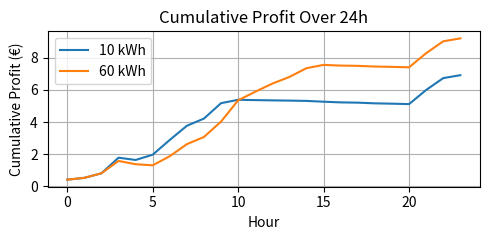

Reproduce this figure in Python.
#!/usr/bin/env python3
# -*- coding: utf-8 -*-
"""
Battery Optimization Simulation
Created on June 21, 2025

@author: kajalmadaan
"""

import numpy as np
import matplotlib.pyplot as plt

# ----------------------------
# Setup & Simulation Parameters
# ----------------------------

np.random.seed(100)  # For reproducibility

battery_sizes = [10, 60]  # Battery capacity options (kWh)
energy_demand = np.random.uniform(1, 5, 24)  # Simulated hourly demand (kWh)

# Electricity grid cost profile (€/kWh)
grid_price = [0.10 if h < 8 or h > 20 else 0.30 for h in range(24)]

# Fixed customer selling price (€/kWh)
selling_price = [0.29] * 24

# ----------------------------
# Simulation Function
# ----------------------------

def simulate(battery_capacity):
    battery_level = 0
    cost = 0
    revenue = 0
    hourly_profit = []

    for hour in range(24):
        demand = energy_demand[hour]
        grid_cost = grid_price[hour]
        sell_price = selling_price[hour]

        # Charge battery during low-cost hours
        if grid_cost == 0.10 and battery_level < battery_capacity:
            charge = min(battery_capacity - battery_level, 5)
            battery_level += charge
            cost += charge * grid_cost

        # Discharge battery to meet demand
        if battery_level >= demand:
            battery_level -= demand
            revenue += demand * sell_price
        else:
            from_grid = demand - battery_level
            revenue += demand * sell_price
            cost += from_grid * grid_cost
            battery_level = 0

        hourly_profit.append(revenue - cost)

    return hourly_profit, round(revenue - cost, 2)

# ----------------------------
# Run & Plot Results
# ----------------------------

plt.figure(figsize=(5, 2.5))

for size in battery_sizes:
    profits, total = simulate(size)
    print(f"Battery Size: {size} kWh — Total Profit: {total} €")
    plt.plot(profits, label=f"{size} kWh")

plt.title("Cumulative Profit Over 24h")
plt.xlabel("Hour")
plt.ylabel("Cumulative Profit (€)")
plt.legend()
plt.grid(True)
plt.tight_layout()
plt.show()
